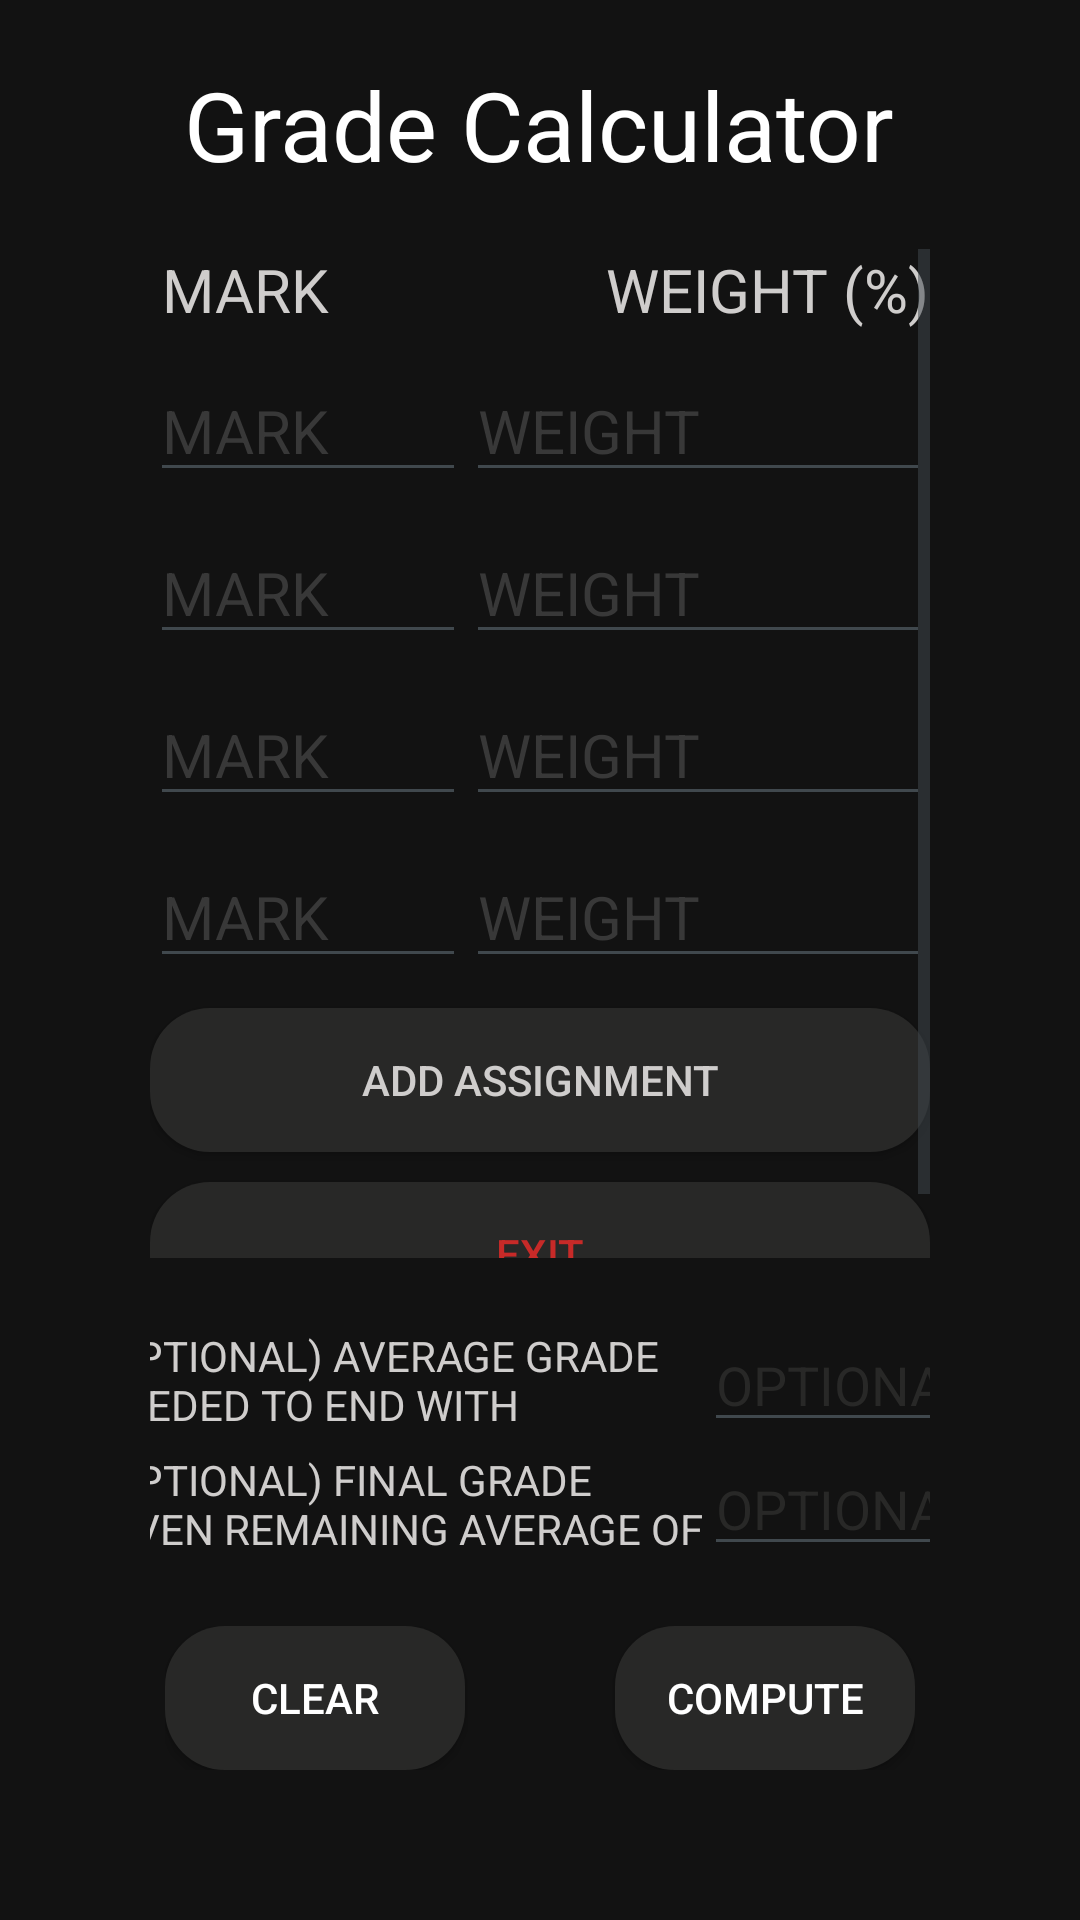

Produce the Android XML layout that renders to this screen, including the resource entries it uses.
<!-- AndroidManifest.xml: activity theme splashScreenTheme -->
<!-- res/layout/activity_main.xml -->
<?xml version="1.0" encoding="utf-8"?>
<RelativeLayout xmlns:android="http://schemas.android.com/apk/res/android"
  xmlns:app="http://schemas.android.com/apk/res-auto"
  xmlns:tools="http://schemas.android.com/tools"
  android:layout_width="match_parent"
  android:layout_height="match_parent"
  android:background="@color/colorPrimaryDark"
  tools:context=".MainActivity">

    <TextView
      android:id="@+id/title_grade_calc"
      android:layout_width="wrap_content"
      android:layout_height="wrap_content"
      android:layout_gravity="center"
      android:layout_marginTop="20dp"
      android:layout_centerHorizontal="true"
      android:text="@string/grade_calculator"
      android:textColor="@color/colorAccent"
      android:textSize="32dp" />

    <ScrollView
      android:id="@+id/scrollview_marks"
      android:layout_width="wrap_content"
      android:layout_height="match_parent"
      android:layout_below="@id/title_grade_calc"
      android:layout_above="@id/optional_tablelayout"
      android:layout_centerHorizontal="true"
      android:layout_marginTop="20dp"
      android:layout_marginBottom="10dp"
      android:layout_marginRight="50dp"
      android:layout_marginLeft="50dp">
        <LinearLayout
          android:layout_width="wrap_content"
          android:layout_height="match_parent"
          android:orientation="vertical">

            <TableLayout
              android:id="@+id/marks_tablelayout"
              android:layout_width="wrap_content"
              android:layout_height="match_parent"
              android:stretchColumns="0,1">
                <TableRow
                  android:id="@+id/marks_row1"
                  android:layout_width="match_parent"
                  android:layout_height="50dp">
                    <TextView
                      android:id="@+id/text_mark"
                      android:layout_width="wrap_content"
                      android:layout_height="wrap_content"
                      android:layout_marginLeft="4dp"
                      android:textColor="@color/colorHighEmp"
                      android:textSize="20dp"
                      android:text="@string/mark"/>
                    <TextView
                      android:id="@+id/text_weight"
                      android:layout_width="wrap_content"
                      android:layout_height="wrap_content"
                      android:layout_marginRight="5dp"
                      android:layout_gravity="right"
                      android:textColor="@color/colorHighEmp"
                      android:textSize="20dp"
                      android:text="@string/weight_in_percent"/>
                </TableRow>

                <TableRow
                  android:id="@+id/marks_row2"
                  android:layout_width="match_parent"
                  android:layout_height="50dp"
                  android:layout_marginTop="10dp">
                    <EditText
                      android:id="@+id/user_mark1"
                      android:layout_width="wrap_content"
                      android:layout_height="wrap_content"
                      android:inputType="numberDecimal"
                      android:textColorHint="@color/colorMedEmp"
                      android:textColor="@color/colorAccent"
                      android:textSize="20dp"
                      android:hint="@string/mark"/>
                    <EditText
                      android:id="@+id/user_weight1"
                      android:layout_width="wrap_content"
                      android:layout_height="wrap_content"
                      android:inputType="numberDecimal"
                      android:textColorHint="@color/colorMedEmp"
                      android:textColor="@color/colorAccent"
                      android:textSize="20dp"
                      android:hint="@string/weight"/>
                </TableRow>

                <TableRow
                  android:id="@+id/marks_row3"
                  android:layout_width="match_parent"
                  android:layout_height="50dp"
                  android:layout_marginTop="10dp">
                    <EditText
                      android:id="@+id/user_mark2"
                      android:layout_width="wrap_content"
                      android:layout_height="wrap_content"
                      android:inputType="numberDecimal"
                      android:textColorHint="@color/colorMedEmp"
                      android:textColor="@color/colorAccent"
                      android:textSize="20dp"
                      android:hint="@string/mark"/>
                    <EditText
                      android:id="@+id/user_weight2"
                      android:layout_width="wrap_content"
                      android:layout_height="wrap_content"
                      android:inputType="numberDecimal"
                      android:textColorHint="@color/colorMedEmp"
                      android:textColor="@color/colorAccent"
                      android:textSize="20dp"
                      android:hint="@string/weight"/>
                </TableRow>

                <TableRow
                  android:id="@+id/marks_row4"
                  android:layout_width="match_parent"
                  android:layout_height="50dp"
                  android:layout_marginTop="10dp">
                    <EditText
                      android:id="@+id/user_mark3"
                      android:layout_width="wrap_content"
                      android:layout_height="wrap_content"
                      android:inputType="numberDecimal"
                      android:textColorHint="@color/colorMedEmp"
                      android:textColor="@color/colorAccent"
                      android:textSize="20dp"
                      android:hint="@string/mark"/>
                    <EditText
                      android:id="@+id/user_weight3"
                      android:layout_width="wrap_content"
                      android:layout_height="wrap_content"
                      android:inputType="numberDecimal"
                      android:textColorHint="@color/colorMedEmp"
                      android:textColor="@color/colorAccent"
                      android:textSize="20dp"
                      android:hint="@string/weight"/>
                </TableRow>

                <TableRow
                  android:id="@+id/marks_row5"
                  android:layout_width="match_parent"
                  android:layout_height="50dp"
                  android:layout_marginTop="10dp">
                    <EditText
                      android:id="@+id/user_mark4"
                      android:layout_width="wrap_content"
                      android:layout_height="wrap_content"
                      android:inputType="numberDecimal"
                      android:textColorHint="@color/colorMedEmp"
                      android:textColor="@color/colorAccent"
                      android:textSize="20dp"
                      android:hint="@string/mark"/>
                    <EditText
                      android:id="@+id/user_weight4"
                      android:layout_width="wrap_content"
                      android:layout_height="wrap_content"
                      android:inputType="numberDecimal"
                      android:textColorHint="@color/colorMedEmp"
                      android:textColor="@color/colorAccent"
                      android:textSize="20dp"
                      android:hint="@string/weight"/>
                </TableRow>

            </TableLayout>

            <Button
              android:id="@+id/add_assignment"
              android:layout_width="match_parent"
              android:layout_height="wrap_content"
              android:layout_marginTop="10dp"
              android:background="@drawable/button_with_feedback"
              android:textColor="@color/colorHighEmp"
              android:text="@string/add_assignment"
              android:onClick="buttonClick"/>

            <Button
              android:id="@+id/exit"
              android:layout_width="match_parent"
              android:layout_height="wrap_content"
              android:layout_marginTop="10dp"
              android:background="@drawable/button_with_feedback"
              android:textColor="@color/colorRed"
              android:text="@string/exit"
              android:onClick="buttonClick"/>

        </LinearLayout>

    </ScrollView>

    <TableLayout
      android:id="@+id/optional_tablelayout"
      android:layout_above="@id/ll_clear_comp"
      android:layout_width="wrap_content"
      android:layout_height="wrap_content"
      android:layout_marginRight="50dp"
      android:layout_marginLeft="50dp"
      android:stretchColumns="0,1"
      android:gravity="center">
        <TableRow
          android:id="@+id/row_optional1"
          android:layout_width="match_parent"
          android:layout_height="wrap_content"
          android:layout_marginTop="10dp"
          android:gravity="center">
            <TextView
              android:id="@+id/text_remaining_avg"
              android:textColor="@color/colorHighEmp"
              android:text="@string/remaining_avg_needed"/>
            <EditText
              android:id="@+id/edit_remaining_avg"
              android:layout_gravity="center"
              android:textColorHint="@color/buttonGrey"
              android:hint="@string/optional"
              android:inputType="numberDecimal"
              android:textColor="@color/colorHighEmp"/>
        </TableRow>

        <TableRow
          android:id="@+id/row_optional2"
          android:layout_width="match_parent"
          android:layout_height="wrap_content"
          android:layout_marginBottom="20dp"
          android:gravity="center">
            <TextView
              android:id="@+id/text_ending_avg"
              android:textColor="@color/colorHighEmp"
              android:text="@string/ending_avg_given"/>
            <EditText
              android:id="@+id/edit_ending_avg"
              android:layout_gravity="center"
              android:textColorHint="@color/buttonGrey"
              android:hint="@string/optional"
              android:inputType="numberDecimal"
              android:textColor="@color/colorHighEmp"/>
        </TableRow>

    </TableLayout>

    <LinearLayout
      android:id="@+id/ll_clear_comp"
      android:layout_width="wrap_content"
      android:layout_height="wrap_content"
      android:layout_alignParentBottom="true"
      android:layout_centerHorizontal="true"
      android:layout_marginBottom="50dp">
        <Button
          android:id="@+id/clear_btn"
          android:layout_width="100dp"
          android:layout_height="wrap_content"
          android:background="@drawable/button_with_feedback"
          android:padding="10dp"
          android:text="@string/clear"
          android:textColor="@color/colorAccent"
          android:onClick="buttonClick"/>

        <View
          android:layout_width="50dp"
          android:layout_height="match_parent"
          android:layout_weight="1"/>

        <Button
          android:id="@+id/compute_btn"
          android:layout_width="100dp"
          android:layout_height="wrap_content"
          android:background="@drawable/button_with_feedback"
          android:padding="10dp"
          android:text="@string/compute"
          android:textColor="@color/colorAccent"
          android:onClick="buttonClick"/>
    </LinearLayout>

</RelativeLayout>
<!-- resources referenced by this layout -->
<resources>
  <color name="buttonGrey">#282827</color>
  <color name="colorAccent">#ffffff</color>
  <color name="colorHighEmp">#cfcdcc</color>
  <color name="colorMedEmp">#383838</color>
  <color name="colorPrimaryDark">#121212</color>
  <color name="colorRed">#c72a28</color>
  <!-- drawable button_with_feedback (drawable) -->
  <?xml version="1.0" encoding="utf-8"?>
  <selector xmlns:android="http://schemas.android.com/apk/res/android">
    <item android:state_focused="true" android:state_pressed="false" android:drawable="@drawable/button_round" />
    <item android:state_focused="true" android:state_pressed="true" android:drawable="@drawable/button_gradient" />
    <item android:state_focused="false" android:state_pressed="true" android:drawable="@drawable/button_gradient" />
    <item android:drawable="@drawable/button_round" />
  </selector>
  <string name="add_assignment">Add Assignment</string>
  <string name="clear">CLEAR</string>
  <string name="compute">COMPUTE</string>
  <string name="ending_avg_given">(OPTIONAL) FINAL GRADE\nGIVEN REMAINING AVERAGE OF</string>
  <string name="exit">EXIT</string>
  <string name="grade_calculator">Grade Calculator</string>
  <string name="mark">MARK</string>
  <string name="optional">OPTIONAL</string>
  <string name="remaining_avg_needed">(OPTIONAL) AVERAGE GRADE\nNEEDED TO END WITH</string>
  <string name="weight">WEIGHT</string>
  <string name="weight_in_percent">WEIGHT (%)</string>
  <style name="splashScreenTheme" parent="@android:style/Theme.DeviceDefault.Light.NoActionBar">
      <item name="android:windowBackground">@drawable/calculator_icon_resized</item>
    </style>
  <!-- drawable button_round (drawable) -->
  <?xml version="1.0" encoding="utf-8"?>
  <shape xmlns:android="http://schemas.android.com/apk/res/android"
    android:shape="rectangle">
  
    <solid android:color="@color/buttonGrey"/>
    <corners android:radius="20dp"/>
  
  </shape>
  <!-- drawable button_gradient (drawable) -->
  <?xml version="1.0" encoding="utf-8"?>
  <layer-list xmlns:android="http://schemas.android.com/apk/res/android" >
    <item>
      <shape xmlns:android="http://schemas.android.com/apk/res/android">
        <corners android:radius="20dp"/>
        <gradient android:angle="0" android:startColor="@color/colorPrimary" android:endColor="@color/buttonGrey"/>
      </shape>
    </item>
  </layer-list>
  <!-- drawable calculator_icon_resized (drawable) -->
  <?xml version="1.0" encoding="utf-8"?>
  <layer-list xmlns:android="http://schemas.android.com/apk/res/android" android:opacity="opaque">
  <item android:drawable="@color/colorBlack"/>
  
  <item
    android:width="100dp"
    android:height="100dp"
    android:drawable="@drawable/calculator_logo"
    android:gravity="center"/>
  
  </layer-list>
  <color name="colorPrimary">#1D1D1D</color>
  <color name="colorBlack">#000000</color>
</resources>
